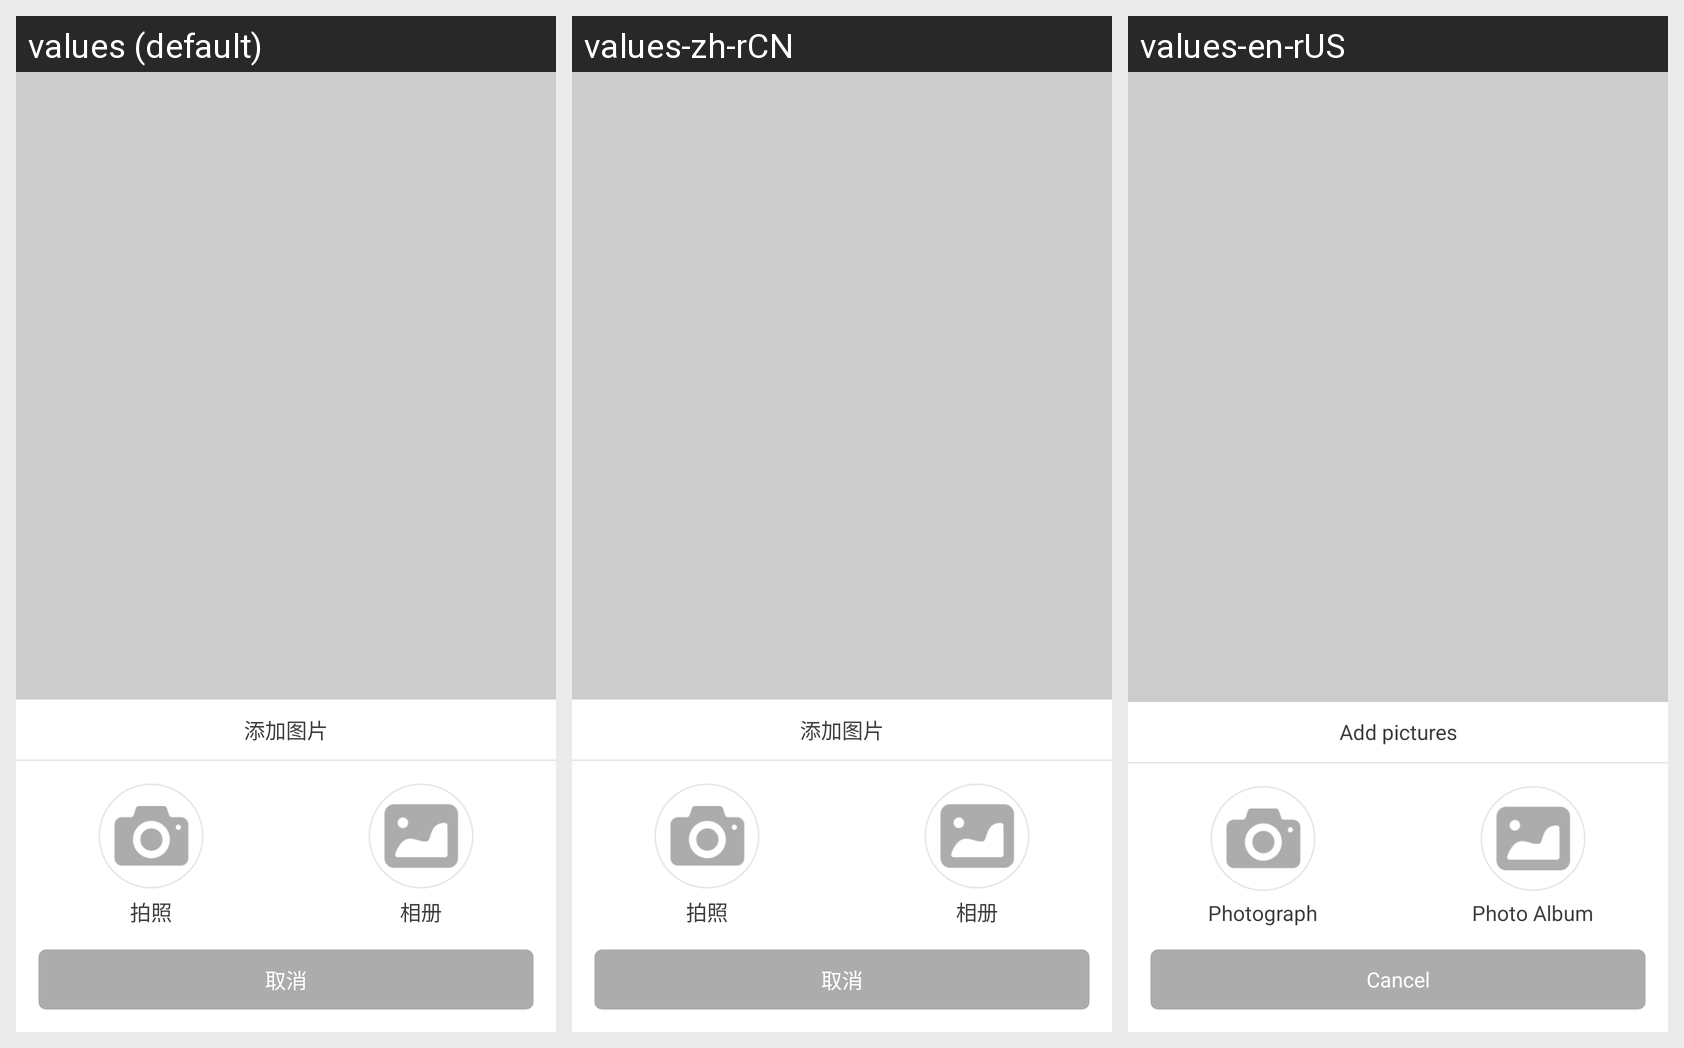

Strings drawn on this Android screen and how each of the app's shown locales translates them:
Android screen res/layout/pop_choose_image.xml rendered under 3 locales, left to right: values (default), values-zh-rCN, values-en-rUS. Device: Nexus 5 (rendered at 1080×1920; each locale shown at half size, 540×960, under a caption strip naming it); theme AppBaseCompactTheme.
Strings drawn on this screen, with the default value and each locale's value (text and hints the layout hard-codes, and strings that could not be matched under every locale, appear in the picture but are not listed):

choice_photo_add
  values: 添加图片
  values-zh-rCN: 添加图片
  values-en-rUS: Add pictures

photo_action
  values: 拍照
  values-zh-rCN: 拍照
  values-en-rUS: Photograph

gallery_action
  values: 相册
  values-zh-rCN: 相册
  values-en-rUS: Photo Album

cancel_action
  values: 取消
  values-zh-rCN: 取消
  values-en-rUS: Cancel
